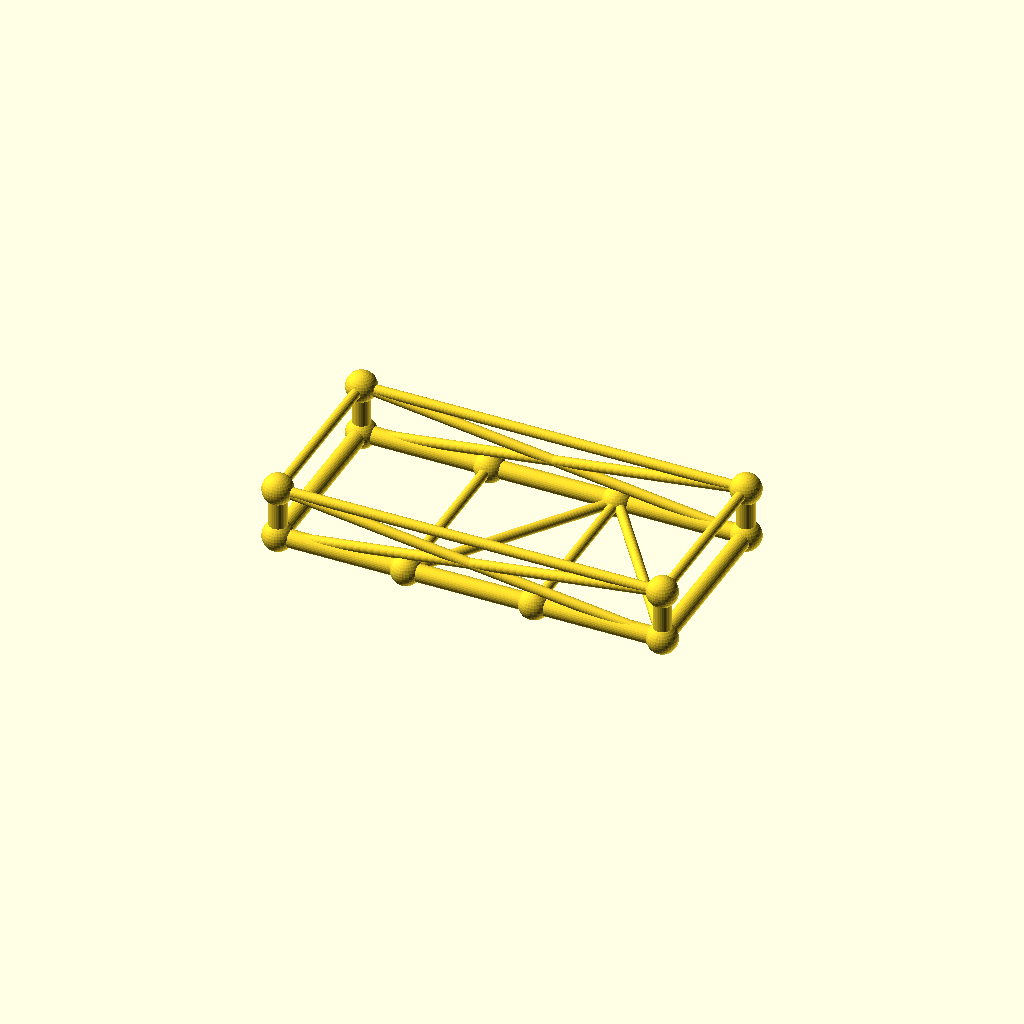
Cell 1: the model at its default parameters.
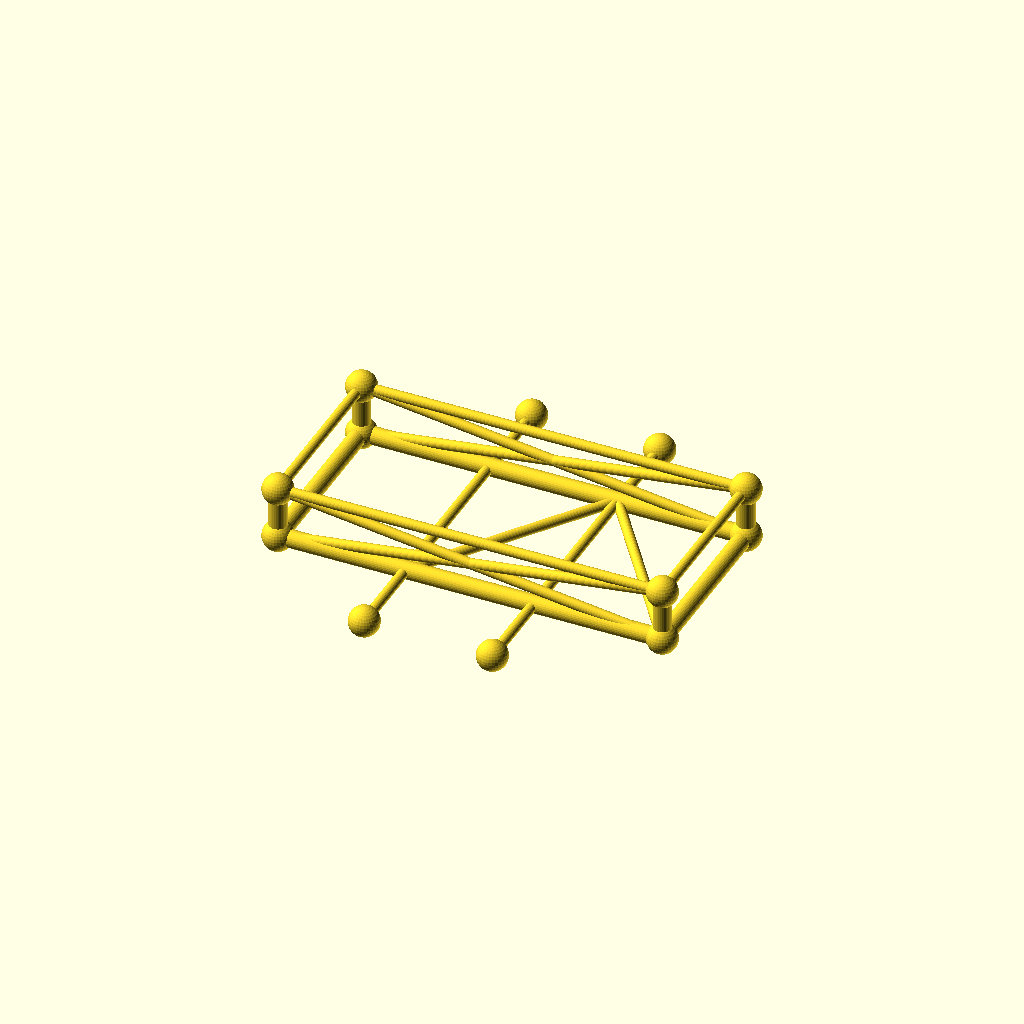
Cell 2: frame_w = 140 (everything else at default).
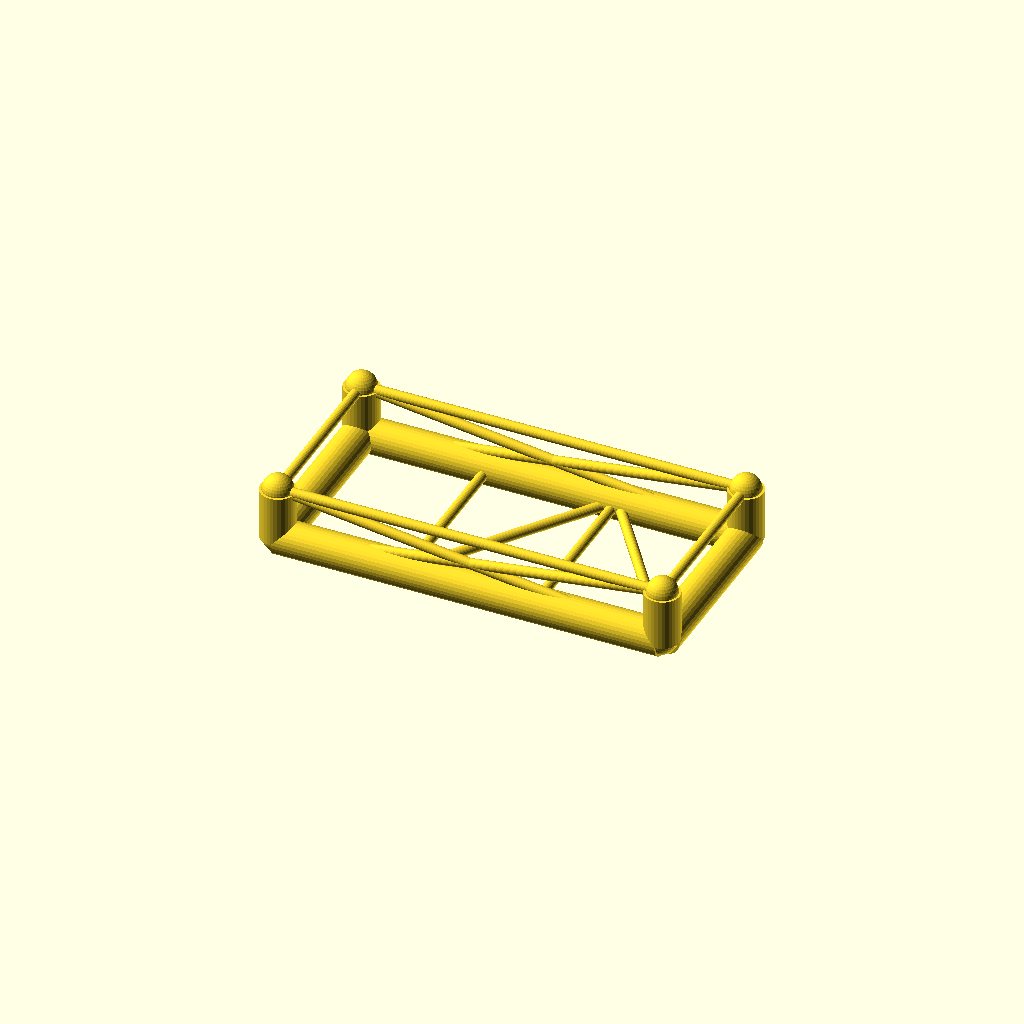
Cell 3: chord_r = 6.8 (everything else at default).
All cells are drawn from one camera (rotation 55°, 0°, 25°, orthographic, colour scheme Cornfield), so only the parameter changes between them.
OpenSCAD source file optional_data/data/gen3/chassisframes/part_0068.scad:
$fn = 32;

// ----------------------------------------------------------------------
// Chassis frame: 150 x 70 mm, 20 mm tall, 2 cross members
// ----------------------------------------------------------------------

// --- parameters (mm) ---
frame_l = 150;            // frame length, X
frame_w = 70;             // frame width, Y
frame_h = 20;             // frame height, Z
crossings = 2;            // number of cross members
chord_r = 3.4;            // main tube radius
diag_r = 2;               // brace radius
joint_r = 5.92;           // joint ball radius

cross_x = [-25, 25];
floor_nodes = [[-25, -35, 0], [25, 35, 0]];
bottom = [[-75, -35, 0], [75, -35, 0], [75, 35, 0], [-75, 35, 0]];
top = [[-75, -35, 20], [75, -35, 20], [75, 35, 20], [-75, 35, 20]];

module member(a, b, r) {
  /* rod: cylinder from joint a to joint b */
  d = b - a;
  length = norm(d);
  translate(a) rotate([0, acos(d[2] / length), atan2(d[1], d[0])])
    cylinder(h = length, r = r);
}

module joint(p, r) {
  /* ball at the joint centre */
  translate(p) sphere(r = r);
}

/* bottom rails, one member per side */
member(bottom[0], bottom[1], chord_r);
member(bottom[1], bottom[2], chord_r);
member(bottom[2], bottom[3], chord_r);
member(bottom[3], bottom[0], chord_r);
/* cross members */
for (i = [0 : crossings - 1]) {
  member([cross_x[i], -frame_w / 2, 0], [cross_x[i], frame_w / 2, 0], diag_r);
}
/* floor zig-zag brace between the cross member ends */
member(bottom[0], floor_nodes[0], diag_r);
for (i = [0 : crossings - 2]) member(floor_nodes[i], floor_nodes[i + 1], diag_r);
member(floor_nodes[crossings - 1], bottom[1], diag_r);
/* corner posts and top ring */
for (c = [0 : 3]) member(bottom[c], top[c], chord_r);
member(top[0], top[1], diag_r);
member(top[1], top[2], diag_r);
member(top[2], top[3], diag_r);
member(top[3], top[0], diag_r);
/* face crosses on the two long sides */
member(bottom[0], top[1], diag_r);
member(top[0], bottom[1], diag_r);
member(bottom[3], top[2], diag_r);
member(top[3], bottom[2], diag_r);
/* joint balls */
for (c = [0 : 3]) joint(bottom[c], joint_r);
for (c = [0 : 3]) joint(top[c], joint_r);
for (i = [0 : crossings - 1]) joint([cross_x[i], -frame_w / 2, 0], joint_r);
for (i = [0 : crossings - 1]) joint([cross_x[i], frame_w / 2, 0], joint_r);
Parameter table extracted from the source (name, type, default, range or options):
frame_l: number, default 150
frame_w: number, default 70
frame_h: number, default 20
crossings: number, default 2
chord_r: number, default 3.4
diag_r: number, default 2
joint_r: number, default 5.92
cross_x: vector, default [-25, 25]
